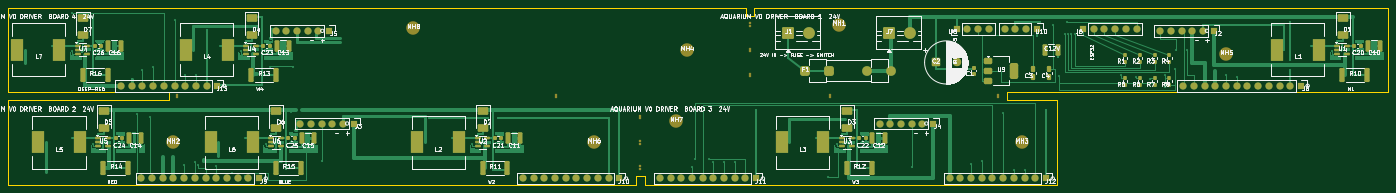
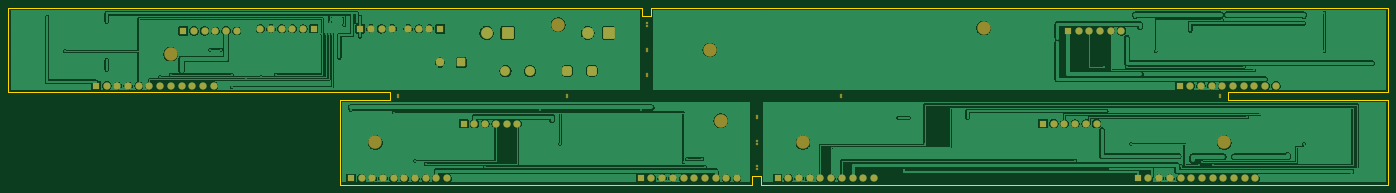
Circuit board: 9 layer files. Board 327.6 x 42.0 mm.
- bottom_copper: aquarium_v0_panel-B_Cu.gbr (191760 bytes)
- bottom_mask: aquarium_v0_panel-B_Mask.gbr (6026 bytes)
- paste: aquarium_v0_panel-B_Paste.gbr (462 bytes)
- bottom_silk: aquarium_v0_panel-B_Silkscreen.gbr (463 bytes)
- outline: aquarium_v0_panel-Edge_Cuts.gbr (2399 bytes)
- top_copper: aquarium_v0_panel-F_Cu.gbr (97607 bytes)
- top_mask: aquarium_v0_panel-F_Mask.gbr (11528 bytes)
- paste: aquarium_v0_panel-F_Paste.gbr (6459 bytes)
- top_silk: aquarium_v0_panel-F_Silkscreen.gbr (181468 bytes)

=== bottom_copper: aquarium_v0_panel-B_Cu.gbr (191760 bytes, source omitted) ===
=== bottom_mask: aquarium_v0_panel-B_Mask.gbr ===
%TF.GenerationSoftware,KiCad,Pcbnew,10.0.6*%
%TF.CreationDate,2026-09-27T01:18:08+05:30*%
%TF.ProjectId,aquarium_v0_panel,61717561-7269-4756-9d5f-76305f70616e,rev?*%
%TF.SameCoordinates,Original*%
%TF.FileFunction,Soldermask,Bot*%
%TF.FilePolarity,Negative*%
%FSLAX46Y46*%
G04 Gerber Fmt 4.6, Leading zero omitted, Abs format (unit mm)*
G04 Created by KiCad (PCBNEW 10.0.6) date 2026-09-27 01:18:08*
%MOMM*%
%LPD*%
G01*
G04 APERTURE LIST*
G04 Aperture macros list*
%AMRoundRect*
0 Rectangle with rounded corners*
0 $1 Rounding radius*
0 $2 $3 $4 $5 $6 $7 $8 $9 X,Y pos of 4 corners*
0 Add a 4 corners polygon primitive as box body*
4,1,4,$2,$3,$4,$5,$6,$7,$8,$9,$2,$3,0*
0 Add four circle primitives for the rounded corners*
1,1,$1+$1,$2,$3*
1,1,$1+$1,$4,$5*
1,1,$1+$1,$6,$7*
1,1,$1+$1,$8,$9*
0 Add four rect primitives between the rounded corners*
20,1,$1+$1,$2,$3,$4,$5,0*
20,1,$1+$1,$4,$5,$6,$7,0*
20,1,$1+$1,$6,$7,$8,$9,0*
20,1,$1+$1,$8,$9,$2,$3,0*%
G04 Aperture macros list end*
%ADD10C,3.200000*%
%ADD11R,1.700000X1.700000*%
%ADD12C,1.700000*%
%ADD13C,0.600000*%
%ADD14RoundRect,0.250001X-1.149999X-1.149999X1.149999X-1.149999X1.149999X1.149999X-1.149999X1.149999X0*%
%ADD15C,2.800000*%
%ADD16RoundRect,0.250000X-0.750000X-0.750000X0.750000X-0.750000X0.750000X0.750000X-0.750000X0.750000X0*%
%ADD17C,2.000000*%
%ADD18RoundRect,0.575000X-0.575000X-0.575000X0.575000X-0.575000X0.575000X0.575000X-0.575000X0.575000X0*%
%ADD19C,2.300000*%
G04 APERTURE END LIST*
D10*
%TO.C,MH6*%
X144000000Y-37000000D03*
%TD*%
D11*
%TO.C,J5*%
X81100000Y-10500000D03*
D12*
X78560000Y-10500000D03*
X76020000Y-10500000D03*
X73480000Y-10500000D03*
X70940000Y-10500000D03*
X68400000Y-10500000D03*
%TD*%
D13*
%TO.C,MB003*%
X181100000Y-20700000D03*
%TD*%
D11*
%TO.C,J10*%
X150000000Y-45550000D03*
D12*
X147460000Y-45550000D03*
X144920000Y-45550000D03*
X142380000Y-45550000D03*
X139840000Y-45550000D03*
X137300000Y-45550000D03*
X134760000Y-45550000D03*
X132220000Y-45550000D03*
X129680000Y-45550000D03*
X127140000Y-45550000D03*
%TD*%
D13*
%TO.C,MB010*%
X240000000Y-25700000D03*
%TD*%
%TO.C,MB009*%
X200000000Y-25700000D03*
%TD*%
D10*
%TO.C,MH3*%
X245500000Y-37000000D03*
%TD*%
D13*
%TO.C,MB005*%
X155000000Y-36700000D03*
%TD*%
D14*
%TO.C,J1*%
X190100000Y-11000000D03*
D15*
X195100000Y-11000000D03*
%TD*%
D11*
%TO.C,J6*%
X260100000Y-10000000D03*
D12*
X262640000Y-10000000D03*
X265180000Y-10000000D03*
X267720000Y-10000000D03*
X270260000Y-10000000D03*
X272800000Y-10000000D03*
%TD*%
D10*
%TO.C,MH5*%
X294100000Y-16000000D03*
%TD*%
D11*
%TO.C,J3*%
X87000000Y-32500000D03*
D12*
X84460000Y-32500000D03*
X81920000Y-32500000D03*
X79380000Y-32500000D03*
X76840000Y-32500000D03*
X74300000Y-32500000D03*
%TD*%
D13*
%TO.C,MB004*%
X155000000Y-31300000D03*
%TD*%
%TO.C,MB007*%
X45000000Y-25700000D03*
%TD*%
%TO.C,MB008*%
X135000000Y-26300000D03*
%TD*%
D10*
%TO.C,MH2*%
X44000000Y-37000000D03*
%TD*%
D11*
%TO.C,J13*%
X54600000Y-23550000D03*
D12*
X52060000Y-23550000D03*
X49520000Y-23550000D03*
X46980000Y-23550000D03*
X44440000Y-23550000D03*
X41900000Y-23550000D03*
X39360000Y-23550000D03*
X36820000Y-23550000D03*
X34280000Y-23550000D03*
X31740000Y-23550000D03*
%TD*%
D13*
%TO.C,MB005*%
X155000000Y-37300000D03*
%TD*%
%TO.C,MB003*%
X181100000Y-21300000D03*
%TD*%
D11*
%TO.C,J12*%
X251300000Y-45550000D03*
D12*
X248760000Y-45550000D03*
X246220000Y-45550000D03*
X243680000Y-45550000D03*
X241140000Y-45550000D03*
X238600000Y-45550000D03*
X236060000Y-45550000D03*
X233520000Y-45550000D03*
X230980000Y-45550000D03*
X228440000Y-45550000D03*
%TD*%
D10*
%TO.C,MH8*%
X101100000Y-9800000D03*
%TD*%
D11*
%TO.C,J2*%
X291100000Y-10500000D03*
D12*
X288560000Y-10500000D03*
X286020000Y-10500000D03*
X283480000Y-10500000D03*
X280940000Y-10500000D03*
X278400000Y-10500000D03*
%TD*%
D10*
%TO.C,MH1*%
X202100000Y-9000000D03*
%TD*%
D13*
%TO.C,MB006*%
X155000000Y-42700000D03*
%TD*%
%TO.C,MB002*%
X181100000Y-14700000D03*
%TD*%
%TO.C,MB001*%
X181100000Y-8700000D03*
%TD*%
D11*
%TO.C,U8*%
X230100000Y-10000000D03*
D12*
X232640000Y-10000000D03*
X235180000Y-10000000D03*
X237720000Y-10000000D03*
%TD*%
D16*
%TO.C,C2*%
X225100000Y-18000000D03*
D17*
X230100000Y-18000000D03*
%TD*%
D13*
%TO.C,MB009*%
X200000000Y-26300000D03*
%TD*%
D11*
%TO.C,J9*%
X64500000Y-45550000D03*
D12*
X61960000Y-45550000D03*
X59420000Y-45550000D03*
X56880000Y-45550000D03*
X54340000Y-45550000D03*
X51800000Y-45550000D03*
X49260000Y-45550000D03*
X46720000Y-45550000D03*
X44180000Y-45550000D03*
X41640000Y-45550000D03*
X39100000Y-45550000D03*
X36560000Y-45550000D03*
%TD*%
D13*
%TO.C,MB010*%
X240000000Y-26300000D03*
%TD*%
D11*
%TO.C,U10*%
X249100000Y-10000000D03*
D12*
X246560000Y-10000000D03*
X244020000Y-10000000D03*
X241480000Y-10000000D03*
%TD*%
D11*
%TO.C,J11*%
X182500000Y-45550000D03*
D12*
X179960000Y-45550000D03*
X177420000Y-45550000D03*
X174880000Y-45550000D03*
X172340000Y-45550000D03*
X169800000Y-45550000D03*
X167260000Y-45550000D03*
X164720000Y-45550000D03*
X162180000Y-45550000D03*
X159640000Y-45550000D03*
%TD*%
D13*
%TO.C,MB002*%
X181100000Y-15300000D03*
%TD*%
%TO.C,MB006*%
X155000000Y-43300000D03*
%TD*%
%TO.C,MB004*%
X155000000Y-30700000D03*
%TD*%
%TO.C,MB007*%
X45000000Y-26300000D03*
%TD*%
D11*
%TO.C,J8*%
X311810000Y-23550000D03*
D12*
X309270000Y-23550000D03*
X306730000Y-23550000D03*
X304190000Y-23550000D03*
X301650000Y-23550000D03*
X299110000Y-23550000D03*
X296570000Y-23550000D03*
X294030000Y-23550000D03*
X291490000Y-23550000D03*
X288950000Y-23550000D03*
X286410000Y-23550000D03*
X283870000Y-23550000D03*
%TD*%
D13*
%TO.C,MB001*%
X181100000Y-9300000D03*
%TD*%
D11*
%TO.C,J4*%
X224500000Y-32500000D03*
D12*
X221960000Y-32500000D03*
X219420000Y-32500000D03*
X216880000Y-32500000D03*
X214340000Y-32500000D03*
X211800000Y-32500000D03*
%TD*%
D13*
%TO.C,MB008*%
X135000000Y-25700000D03*
%TD*%
D18*
%TO.C,F1*%
X194100000Y-20000000D03*
X199900000Y-20000000D03*
D19*
X208800000Y-20000000D03*
X214600000Y-20000000D03*
%TD*%
D14*
%TO.C,J7*%
X214100000Y-11000000D03*
D15*
X219100000Y-11000000D03*
%TD*%
D10*
%TO.C,MH7*%
X163500000Y-31800000D03*
%TD*%
%TO.C,MH4*%
X166100000Y-15000000D03*
%TD*%
M02*

=== paste: aquarium_v0_panel-B_Paste.gbr ===
%TF.GenerationSoftware,KiCad,Pcbnew,10.0.6*%
%TF.CreationDate,2026-09-27T01:18:08+05:30*%
%TF.ProjectId,aquarium_v0_panel,61717561-7269-4756-9d5f-76305f70616e,rev?*%
%TF.SameCoordinates,Original*%
%TF.FileFunction,Paste,Bot*%
%TF.FilePolarity,Positive*%
%FSLAX46Y46*%
G04 Gerber Fmt 4.6, Leading zero omitted, Abs format (unit mm)*
G04 Created by KiCad (PCBNEW 10.0.6) date 2026-09-27 01:18:08*
%MOMM*%
%LPD*%
G01*
G04 APERTURE LIST*
G04 APERTURE END LIST*
M02*

=== bottom_silk: aquarium_v0_panel-B_Silkscreen.gbr ===
%TF.GenerationSoftware,KiCad,Pcbnew,10.0.6*%
%TF.CreationDate,2026-09-27T01:18:08+05:30*%
%TF.ProjectId,aquarium_v0_panel,61717561-7269-4756-9d5f-76305f70616e,rev?*%
%TF.SameCoordinates,Original*%
%TF.FileFunction,Legend,Bot*%
%TF.FilePolarity,Positive*%
%FSLAX46Y46*%
G04 Gerber Fmt 4.6, Leading zero omitted, Abs format (unit mm)*
G04 Created by KiCad (PCBNEW 10.0.6) date 2026-09-27 01:18:08*
%MOMM*%
%LPD*%
G01*
G04 APERTURE LIST*
G04 APERTURE END LIST*
M02*

=== outline: aquarium_v0_panel-Edge_Cuts.gbr ===
%TF.GenerationSoftware,KiCad,Pcbnew,10.0.6*%
%TF.CreationDate,2026-09-27T01:18:08+05:30*%
%TF.ProjectId,aquarium_v0_panel,61717561-7269-4756-9d5f-76305f70616e,rev?*%
%TF.SameCoordinates,Original*%
%TF.FileFunction,Profile,NP*%
%FSLAX46Y46*%
G04 Gerber Fmt 4.6, Leading zero omitted, Abs format (unit mm)*
G04 Created by KiCad (PCBNEW 10.0.6) date 2026-09-27 01:18:08*
%MOMM*%
%LPD*%
G01*
G04 APERTURE LIST*
%TA.AperFunction,Profile*%
%ADD10C,0.050000*%
%TD*%
G04 APERTURE END LIST*
D10*
X5000000Y-5000000D02*
X43000000Y-5000000D01*
X47000000Y-5000000D01*
X133000000Y-5000000D01*
X137000000Y-5000000D01*
X153000000Y-5000000D01*
X154000000Y-5000000D01*
X156000000Y-5000000D01*
X157000000Y-5000000D01*
X179100000Y-5000000D01*
X180100000Y-5000000D01*
X180100000Y-7000000D01*
X182100000Y-7000000D01*
X182100000Y-5000000D01*
X183100000Y-5000000D01*
X198000000Y-5000000D01*
X202000000Y-5000000D01*
X238000000Y-5000000D01*
X242000000Y-5000000D01*
X253900000Y-5000000D01*
X332600000Y-5000000D01*
X332600000Y-7000000D01*
X332600000Y-11000000D01*
X332600000Y-13000000D01*
X332600000Y-17000000D01*
X332600000Y-19000000D01*
X332600000Y-23000000D01*
X332600000Y-24000000D01*
X332600000Y-25000000D01*
X253900000Y-25000000D01*
X242000000Y-25000000D01*
X242000000Y-27000000D01*
X253900000Y-27000000D01*
X253900000Y-28000000D01*
X253900000Y-29000000D01*
X253900000Y-33000000D01*
X253900000Y-35000000D01*
X253900000Y-39000000D01*
X253900000Y-41000000D01*
X253900000Y-45000000D01*
X253900000Y-47000000D01*
X242000000Y-47000000D01*
X238000000Y-47000000D01*
X202000000Y-47000000D01*
X198000000Y-47000000D01*
X183100000Y-47000000D01*
X182100000Y-47000000D01*
X180100000Y-47000000D01*
X179100000Y-47000000D01*
X157000000Y-47000000D01*
X156000000Y-47000000D01*
X156000000Y-45000000D01*
X154000000Y-45000000D01*
X154000000Y-47000000D01*
X153000000Y-47000000D01*
X137000000Y-47000000D01*
X133000000Y-47000000D01*
X47000000Y-47000000D01*
X43000000Y-47000000D01*
X5000000Y-47000000D01*
X5000000Y-45000000D01*
X5000000Y-41000000D01*
X5000000Y-39000000D01*
X5000000Y-35000000D01*
X5000000Y-33000000D01*
X5000000Y-29000000D01*
X5000000Y-28000000D01*
X5000000Y-27000000D01*
X43000000Y-27000000D01*
X43000000Y-25000000D01*
X5000000Y-25000000D01*
X5000000Y-24000000D01*
X5000000Y-23000000D01*
X5000000Y-19000000D01*
X5000000Y-17000000D01*
X5000000Y-13000000D01*
X5000000Y-11000000D01*
X5000000Y-7000000D01*
X5000000Y-5000000D01*
M02*

=== top_copper: aquarium_v0_panel-F_Cu.gbr (97607 bytes, source omitted) ===
=== top_mask: aquarium_v0_panel-F_Mask.gbr (11528 bytes, source omitted) ===
=== paste: aquarium_v0_panel-F_Paste.gbr (6459 bytes, source omitted) ===
=== top_silk: aquarium_v0_panel-F_Silkscreen.gbr (181468 bytes, source omitted) ===
